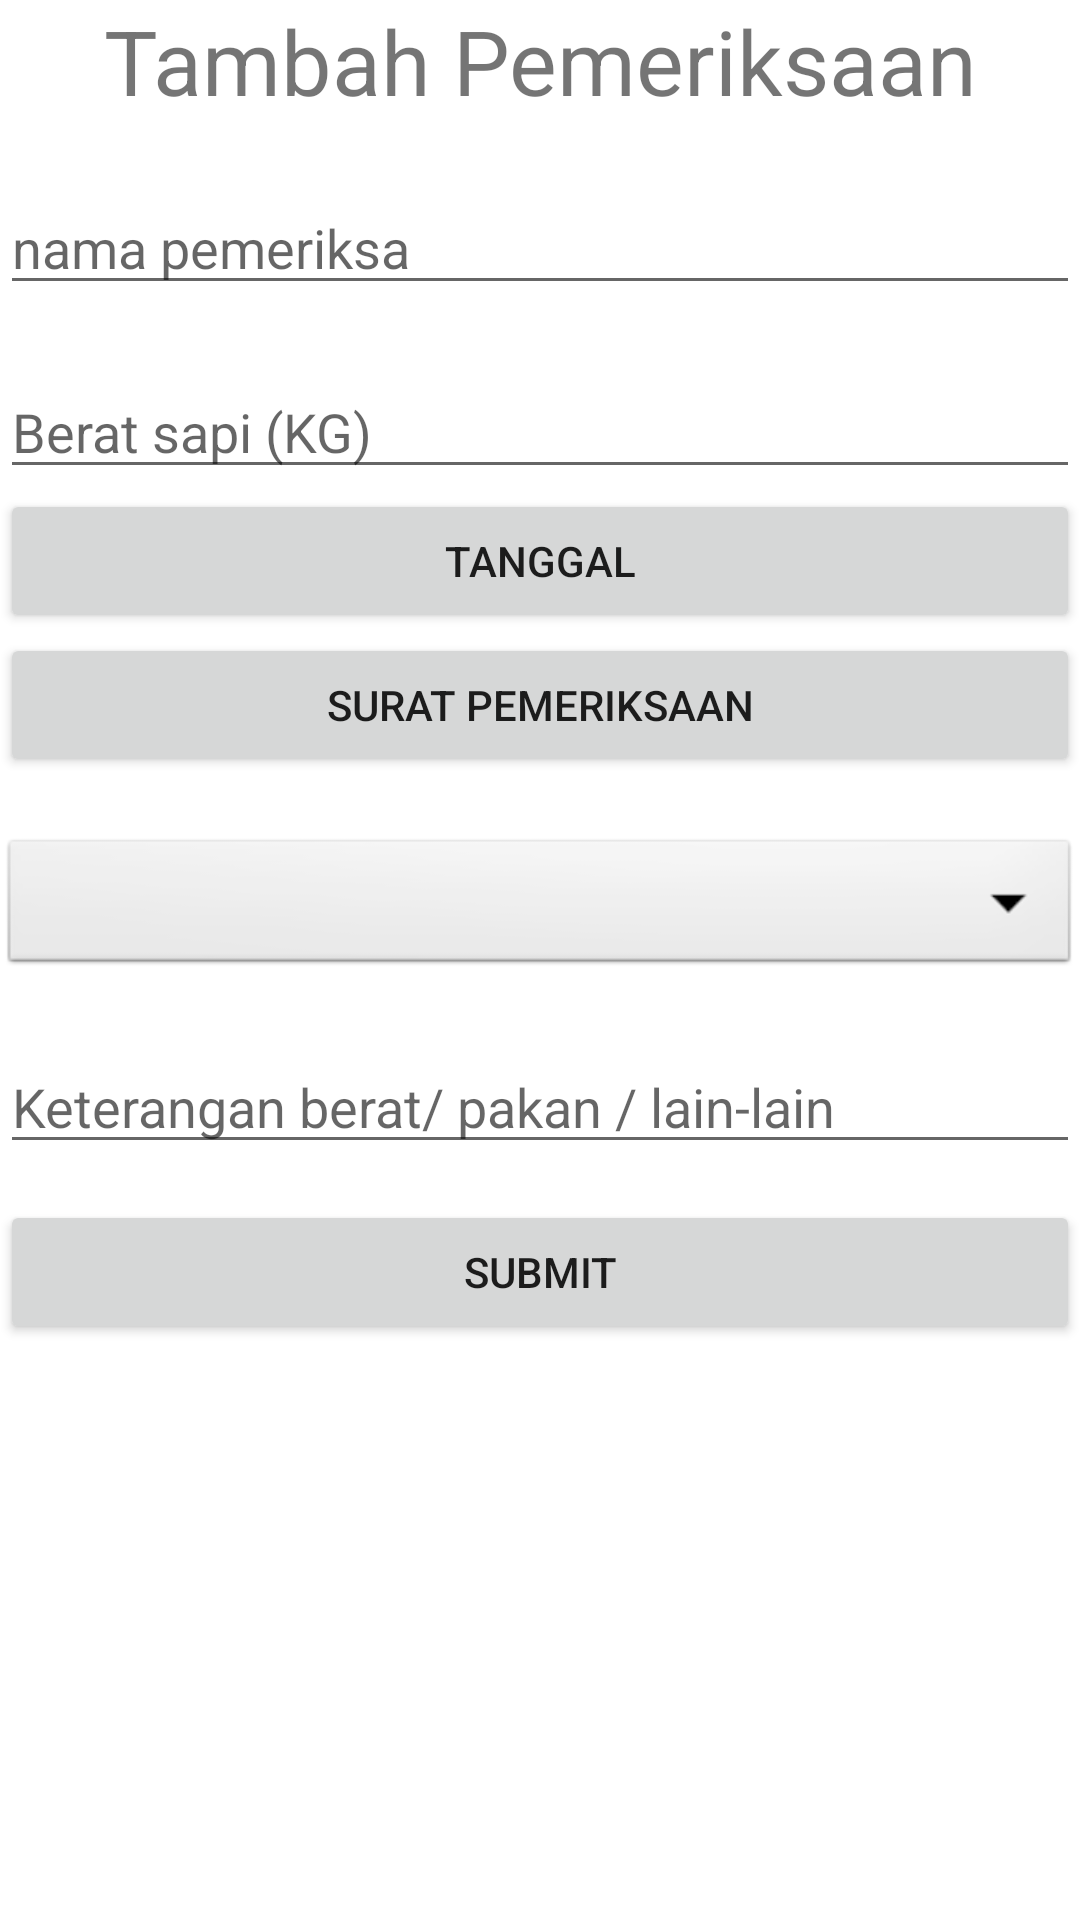

Reconstruct the res/layout file that produces this screen, plus the resources it refers to.
<!-- AndroidManifest.xml: application theme Theme.SapiDigital -->
<!-- res/layout/activity_add_pemeriksaan.xml -->
<?xml version="1.0" encoding="utf-8"?>

<LinearLayout xmlns:android="http://schemas.android.com/apk/res/android"
    xmlns:app="http://schemas.android.com/apk/res-auto"
    xmlns:tools="http://schemas.android.com/tools"
    android:layout_width="match_parent"
    android:layout_margin="8dp"
    android:layout_height="match_parent"
    android:orientation="vertical"
    tools:context=".pemeriksa.AddPemeriksaanActivity">


    <TextView
        android:layout_width="match_parent"
        android:layout_height="wrap_content"
        android:gravity="center"
        android:text="Tambah Pemeriksaan"
        android:textSize="30sp" />

    <EditText
        android:layout_marginTop="20dp"
        android:layout_width="match_parent"
        android:layout_height="wrap_content"
        android:hint="nama pemeriksa"
        android:id="@+id/edt_np"
        />

    <EditText
        android:layout_marginTop="20dp"
        android:layout_width="match_parent"
        android:layout_height="wrap_content"
        android:hint="Berat sapi (KG)"
        android:id="@+id/tv_berat_sapi"
        />


    <Button
        android:id="@+id/btn_tp"
        android:layout_width="match_parent"
        android:layout_height="wrap_content"
        android:text="tanggal" />


    <Button
        android:id="@+id/btn_sp"
        android:layout_width="match_parent"
        android:layout_height="wrap_content"
        android:text="Surat Pemeriksaan" />

    <TextView
        android:layout_width="match_parent"
        android:layout_height="wrap_content"
        android:id="@+id/tv_sp"
        />

    <Spinner
        android:id="@+id/sp_hp"
        android:layout_width="match_parent"
        android:layout_height="wrap_content"
        android:background="@android:drawable/btn_dropdown"
        android:spinnerMode="dropdown"/>


    <EditText
        android:layout_marginTop="20dp"
        android:layout_width="match_parent"
        android:layout_height="wrap_content"
        android:hint="Keterangan berat/ pakan / lain-lain"
        android:id="@+id/edt_kt"
        />

    <Button
        android:id="@+id/btn_submit"
        android:layout_marginTop="12dp"
        android:layout_width="match_parent"
        android:layout_height="wrap_content"
        android:text="Submit" />

</LinearLayout>
<!-- resources referenced by this layout -->
<resources>
  <style name="Theme.SapiDigital" parent="Theme.MaterialComponents.DayNight.DarkActionBar">
          
          <item name="colorPrimary">@color/purple_500</item>
          <item name="colorPrimaryVariant">@color/purple_700</item>
          <item name="colorOnPrimary">@color/white</item>
          
          <item name="colorSecondary">@color/teal_200</item>
          <item name="colorSecondaryVariant">@color/teal_700</item>
          <item name="colorOnSecondary">@color/black</item>
          
          <item name="android:statusBarColor" tools:targetApi="l">?attr/colorPrimaryVariant</item>
          
      </style>
  <color name="purple_500">#FF6200EE</color>
  <color name="purple_700">#FF3700B3</color>
  <color name="white">#FFFFFFFF</color>
  <color name="teal_200">#FF03DAC5</color>
  <color name="teal_700">#FF018786</color>
  <color name="black">#FF000000</color>
</resources>
